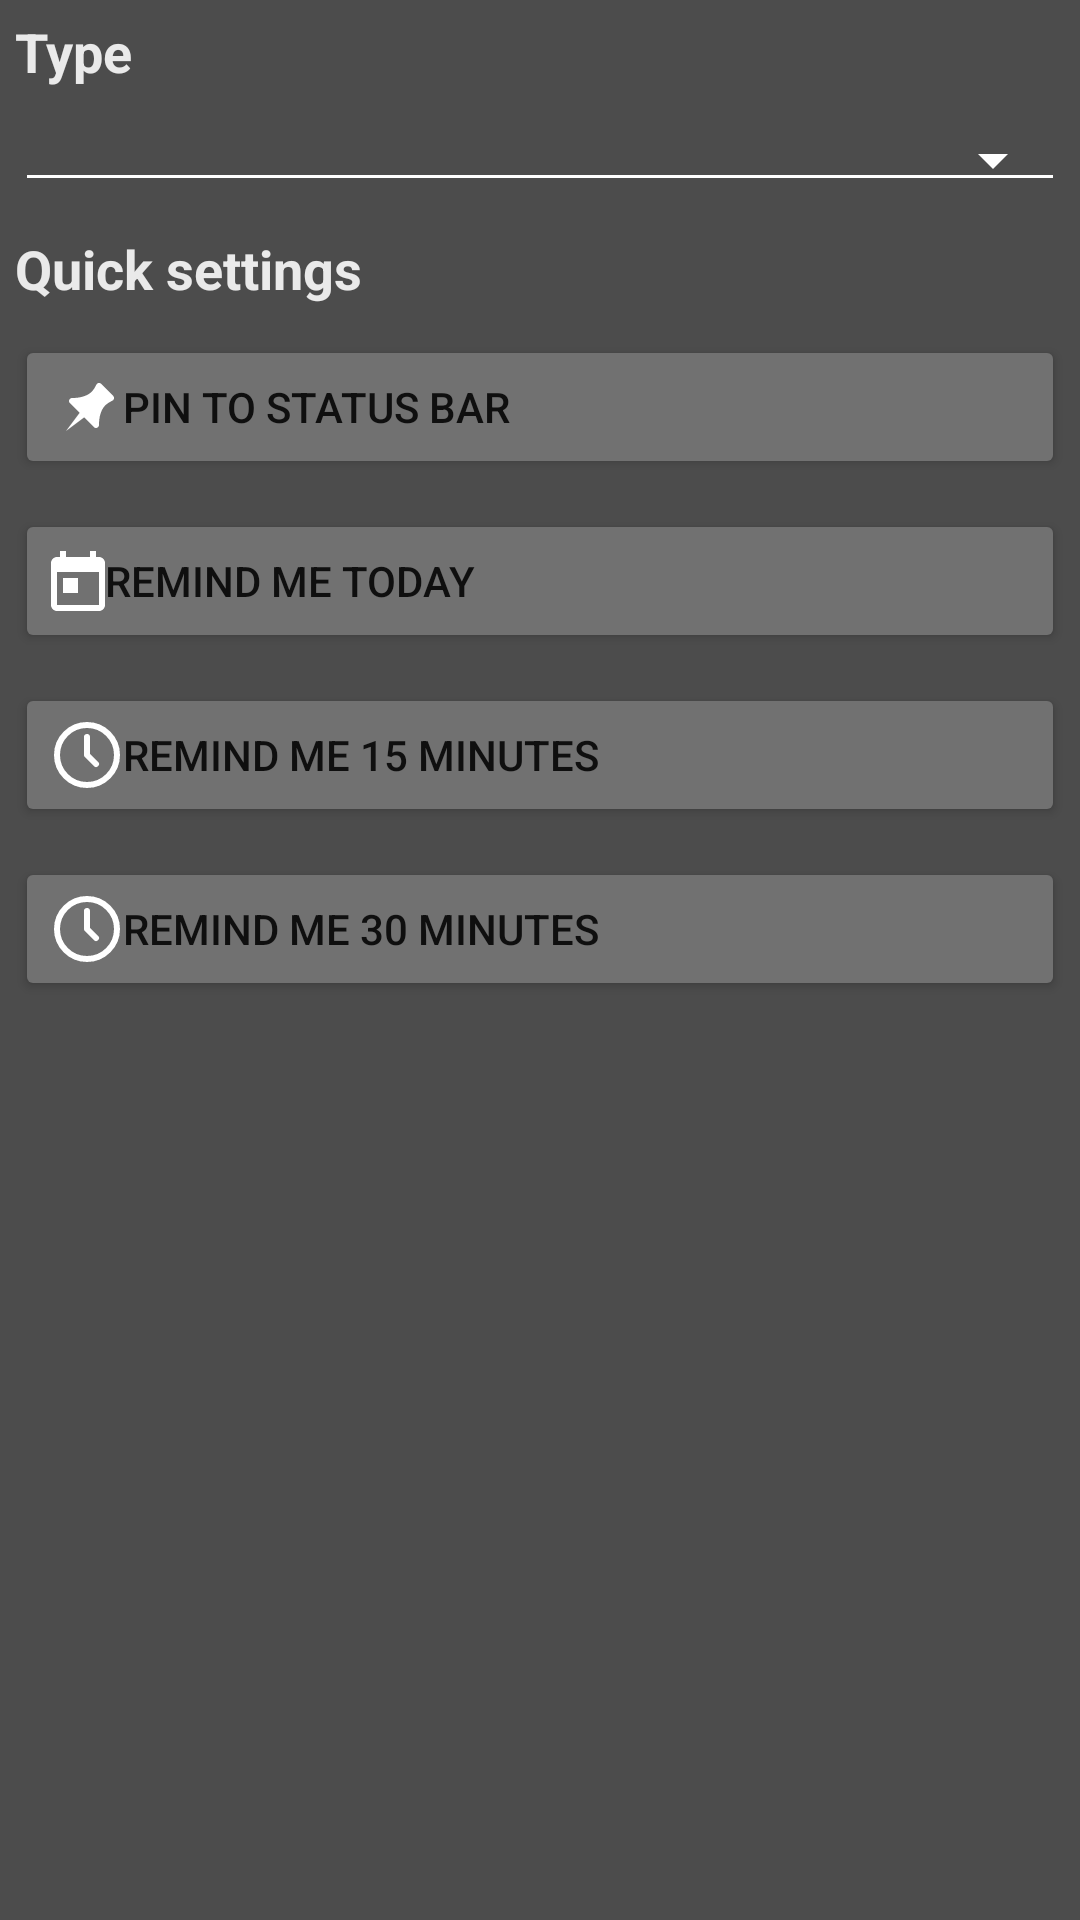

Reconstruct the res/layout file that produces this screen, plus the resources it refers to.
<!-- AndroidManifest.xml: application theme Theme.ColorNote -->
<!-- res/layout/fragment_reminder_type_none.xml -->
<?xml version="1.0" encoding="utf-8"?>
<LinearLayout android:orientation="vertical"
    android:background="#4C4C4C"
    android:layout_width="match_parent"
    android:layout_height="match_parent"
    xmlns:android="http://schemas.android.com/apk/res/android"
    xmlns:local="http://schemas.android.com/apk/res-auto">
    <TextView
        android:text="Type"
        android:textSize="18dp"
        android:textColor="#EAEAEA"
        android:textStyle="bold"
        android:layout_marginHorizontal="5dp"
        android:layout_marginVertical="5dp"
        android:layout_width="match_parent"
        android:layout_height="wrap_content"/>
    <Spinner
        android:id="@+id/spType"
        android:layout_marginVertical="5dp"
        android:layout_marginHorizontal="5dp"
        android:spinnerMode="dropdown"
        local:theme="@style/ThemeOverlay.AppCompat.Dark.ActionBar"
        style="@style/Widget.AppCompat.Spinner.Underlined"
        android:layout_width="match_parent"
        android:layout_height="wrap_content" />
    <TextView
        android:text="Quick settings"
        android:textSize="18dp"
        android:textColor="#EAEAEA"
        android:textStyle="bold"
        android:layout_marginHorizontal="5dp"
        android:layout_marginVertical="5dp"
        android:layout_width="match_parent"
        android:layout_height="wrap_content"/>
    <Button
        android:id="@+id/btnPin"
        android:drawableLeft="@drawable/ic_pin"
        android:gravity="left|center"
        android:text="PIN TO STATUS BAR"
        android:backgroundTint="@color/task_gray"
        android:layout_marginHorizontal="5dp"
        android:layout_marginVertical="5dp"
        android:layout_width="match_parent"
        android:layout_height="wrap_content"/>
    <Button
        android:id="@+id/btnToday"
        android:drawableLeft="@drawable/ic_white_calendar"
        android:gravity="left|center"
        android:text="REMIND ME TODAY"
        android:backgroundTint="@color/task_gray"
        android:layout_marginHorizontal="5dp"
        android:layout_marginVertical="5dp"
        android:layout_width="match_parent"
        android:layout_height="wrap_content"/>
    <Button
        android:id="@+id/btn15Minute"
        android:drawableLeft="@drawable/white_clock"
        android:gravity="left|center"
        android:text="REMIND ME 15 MINUTES"
        android:backgroundTint="@color/task_gray"
        android:layout_marginHorizontal="5dp"
        android:layout_marginVertical="5dp"
        android:layout_width="match_parent"
        android:layout_height="wrap_content"/>
    <Button
        android:id="@+id/btn30Minute"
        android:drawableLeft="@drawable/white_clock"
        android:gravity="left|center"
        android:text="REMIND ME 30 MINUTES"
        android:backgroundTint="@color/task_gray"
        android:layout_marginHorizontal="5dp"
        android:layout_marginVertical="5dp"
        android:layout_width="match_parent"
        android:layout_height="wrap_content"/>
</LinearLayout>
<!-- resources referenced by this layout -->
<resources>
  <color name="task_gray">#717171</color>
  <!-- drawable ic_pin (drawable) -->
  <vector xmlns:android="http://schemas.android.com/apk/res/android"
      android:width="24dp"
      android:height="24dp"
      android:viewportWidth="24"
      android:viewportHeight="24">
    <path
        android:fillColor="#FFFFFF"
        android:pathData="M16.729,4.271c-0.389,-0.391 -1.021,-0.393 -1.414,-0.004c-0.104,0.104 -0.176,0.227 -0.225,0.355c-0.832,1.736 -1.748,2.715 -2.904,3.293C10.889,8.555 9.4,9 7,9C6.87,9 6.74,9.025 6.618,9.076C6.373,9.178 6.179,9.373 6.077,9.617c-0.101,0.244 -0.101,0.52 0,0.764c0.051,0.123 0.124,0.234 0.217,0.326l3.243,3.243L5,20l6.05,-4.537l3.242,3.242c0.092,0.094 0.203,0.166 0.326,0.217C14.74,18.973 14.87,19 15,19s0.26,-0.027 0.382,-0.078c0.245,-0.102 0.44,-0.295 0.541,-0.541C15.974,18.26 16,18.129 16,18c0,-2.4 0.444,-3.889 1.083,-5.166c0.577,-1.156 1.556,-2.072 3.293,-2.904c0.129,-0.049 0.251,-0.121 0.354,-0.225c0.389,-0.393 0.387,-1.025 -0.004,-1.414L16.729,4.271z"/>
  </vector>
  <!-- drawable ic_white_calendar (drawable) -->
  <vector xmlns:android="http://schemas.android.com/apk/res/android"
      android:width="18dp"
      android:height="20dp"
      android:viewportWidth="18"
      android:viewportHeight="20">
    <path
        android:pathData="M16,2L15,2L15,0L13,0L13,2L5,2L5,0L3,0L3,2L2,2C0.9,2 0,2.9 0,4L0,18C0,19.1 0.9,20 2,20L16,20C17.1,20 18,19.1 18,18L18,4C18,2.9 17.1,2 16,2L16,2ZM16,18L2,18L2,7L16,7L16,18L16,18Z"
        android:strokeWidth="1"
        android:fillColor="#FFFFFF"
        android:fillType="evenOdd"
        android:strokeColor="#00000000"/>
    <path
        android:pathData="M4,9h5v5h-5z"
        android:strokeWidth="1"
        android:fillColor="#FFFFFF"
        android:fillType="evenOdd"
        android:strokeColor="#00000000"/>
  </vector>
  <!-- drawable white_clock (drawable) -->
  <vector xmlns:android="http://schemas.android.com/apk/res/android"
      android:width="24dp"
      android:height="24dp"
      android:viewportWidth="24"
      android:viewportHeight="24">
      <path
          android:pathData="M12,12m-10,0a10,10 0,1 1,20 0a10,10 0,1 1,-20 0"
          android:strokeLineJoin="round"
          android:strokeWidth="2"
          android:fillColor="#00000000"
          android:strokeColor="#FFFFFF"
          android:strokeLineCap="round"/>
      <path
          android:pathData="M12,6l0,6l3,3"
          android:strokeLineJoin="round"
          android:strokeWidth="2"
          android:fillColor="#00000000"
          android:strokeColor="#FFFFFF"
          android:strokeLineCap="round"/>
  </vector>
  <style name="Theme.ColorNote" parent="Theme.MaterialComponents.Light.NoActionBar">
          
          <item name="colorPrimary">@color/teal_700</item>
          <item name="colorPrimaryVariant">@color/purple_700</item>
          <item name="colorOnPrimary">@color/white</item>
          <item name="itemTextColor">@color/black</item>
  
          
          <item name="colorSecondary">@color/teal_200</item>
          <item name="colorSecondaryVariant">@color/teal_700</item>
          <item name="colorOnSecondary">@color/black</item>
          
          <item name="android:statusBarColor" tools:targetApi="l">?attr/colorPrimaryVariant</item>
          
          <item name="sort_btn">@color/gray</item>
          <item name="another_months_day_calendar_color">#6e6e6e</item>
          <item name="header_color_calendar">@color/teal_700</item>
      </style>
  <color name="teal_700">#FF018786</color>
  <color name="purple_700">#FF3700B3</color>
  <color name="white">#FFFFFFFF</color>
  <color name="black">#FF000000</color>
  <color name="teal_200">#FF03DAC5</color>
  <color name="gray">#F4F4F4</color>
</resources>
